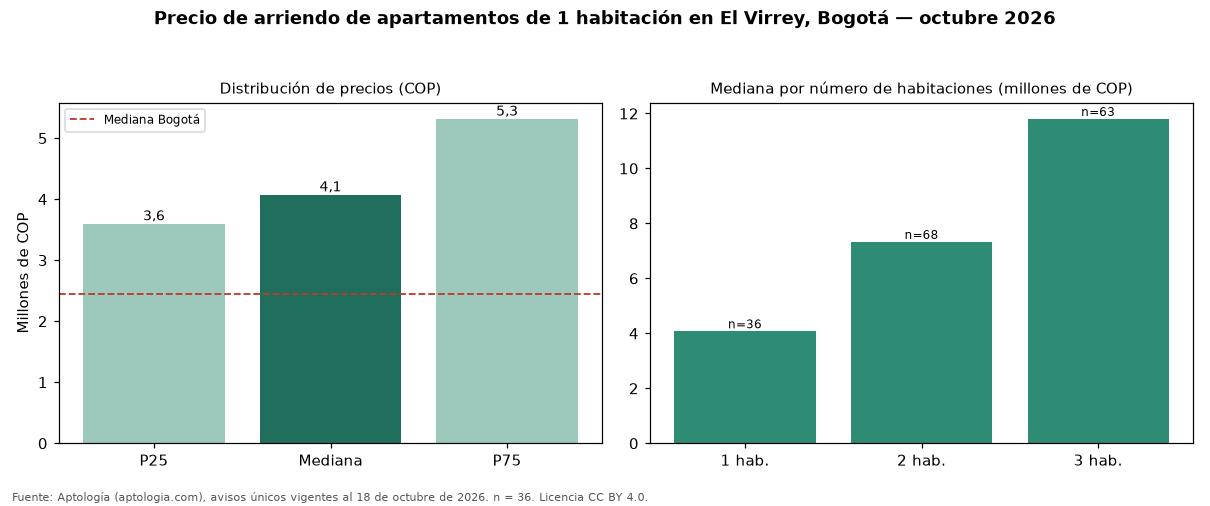

Source data for this figure (header and first rows):
seccion, metrica, valor_cop, n
precio, p25, 3600000, 36
precio, mediana, 4075000, 36
precio, p75, 5314500, 36
cop_por_m2, p25, 64926, 36
cop_por_m2, mediana, 74080, 36
cop_por_m2, p75, 82857, 36
area, area_mediana_m2, 56.0, 36
habitaciones, 1, 4075000, 36
habitaciones, 2, 7327500, 68
habitaciones, 3, 11800000, 63
habitaciones, 4+, 11500000, 3
administracion, mediana, 830000, 17
estrato, moda, 5, 
parqueadero, porcentaje_con_parqueadero, 91.7, 36
ciudad, mediana_ciudad, 2450000, 3593
ciudad, mediana_cop_por_m2_ciudad, 61607, 3593
